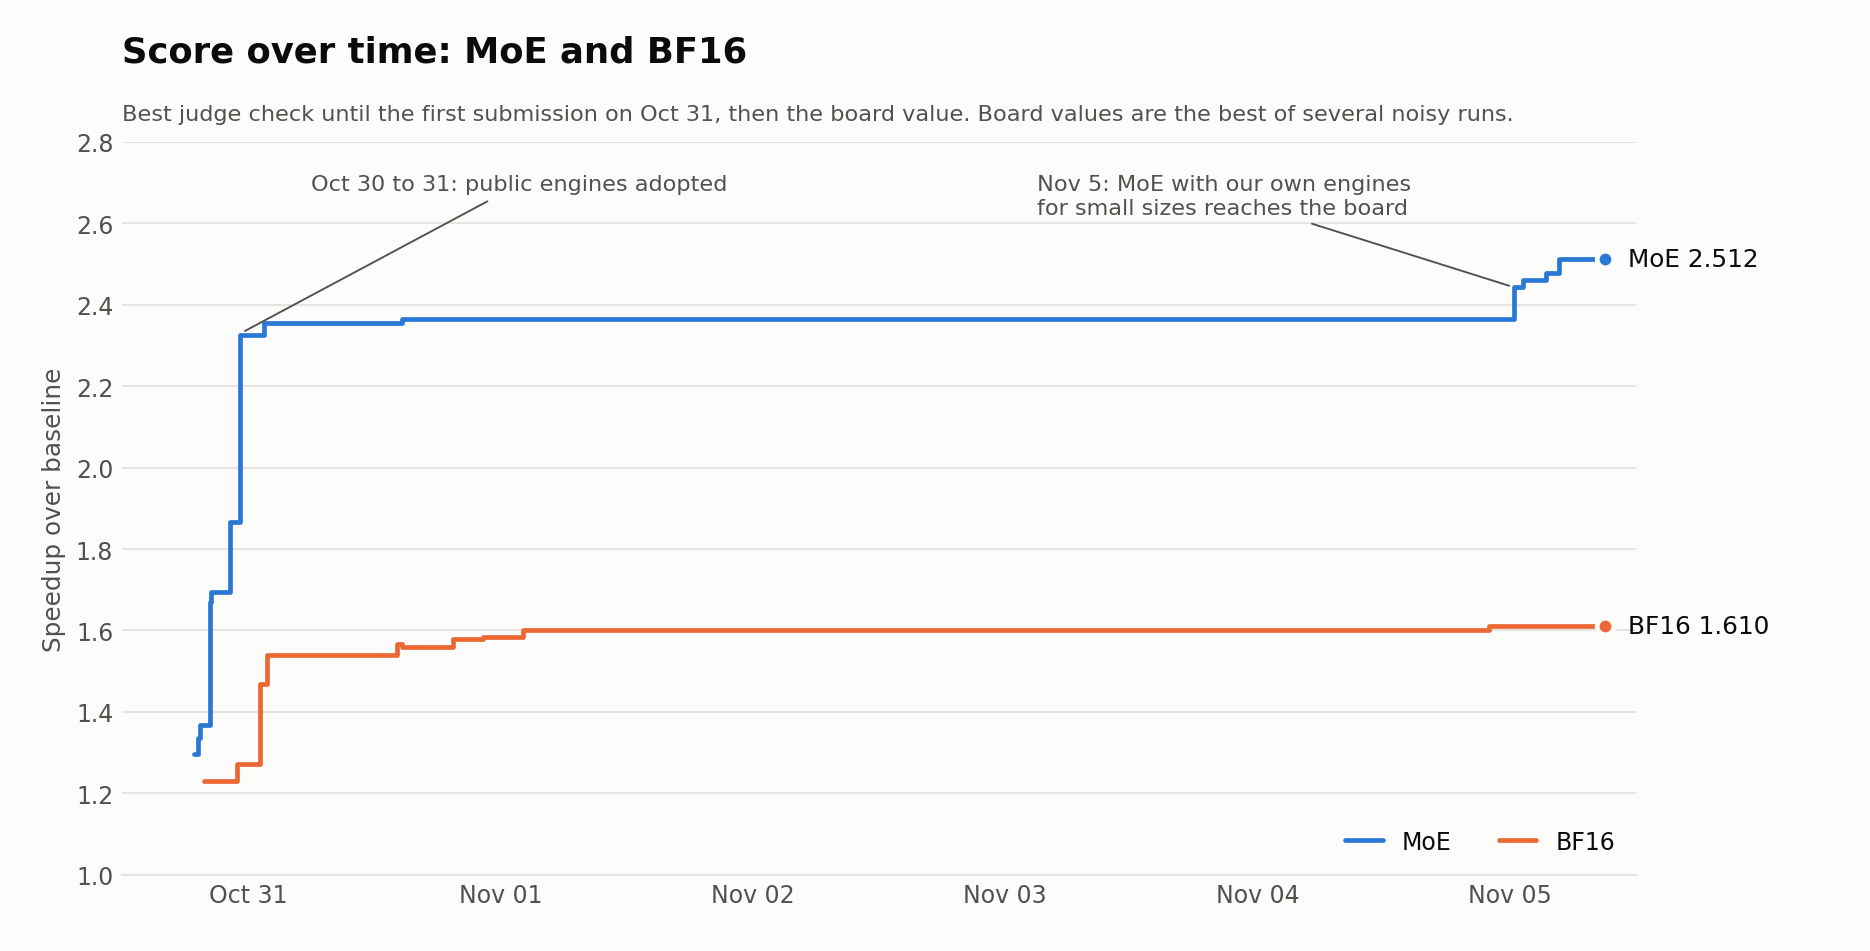

The table this chart was drawn from, first rows:
problem, time_local, score, kind, source
moe, 2026-10-30 18:52, 1.296, check, best_1.296.py
moe, 2026-10-30 19:16, 1.335, check, best_1.335.py
moe, 2026-10-30 19:25, 1.369, check, best_1.369.py
moe, 2026-10-30 20:22, 1.544, check, best_1.544.py
moe, 2026-10-30 20:25, 1.671, check, best_1.671.py
moe, 2026-10-30 20:30, 1.695, check, best_1.695.py
moe, 2026-10-30 22:18, 1.866, check, best_1.866.py
moe, 2026-10-30 23:16, 2.326, check, best_2.326.py
moe, 2026-10-31 01:30, 2.354, check, best_2.354.py
moe, 2026-10-31 14:38, 2.366, board, first submission
moe, 2026-11-05 00:20, 2.443, board, job 0fa1455a
moe, 2026-11-05 01:15, 2.460, board, job 329ae2c3
moe, 2026-11-05 03:25, 2.477, board, job 3e06dfb1
moe, 2026-11-05 04:40, 2.512, board, job 986b61b3
bf16, 2026-10-30 19:52, 1.230, check, best_1.230.py
bf16, 2026-10-30 22:58, 1.273, check, best_1.273.py
bf16, 2026-10-31 01:08, 1.468, check, best_1.468.py
bf16, 2026-10-31 01:50, 1.539, check, best_1.539.py
bf16, 2026-10-31 14:09, 1.567, check, best_1.567.py
bf16, 2026-10-31 14:38, 1.559, board, job 62921d1a
bf16, 2026-10-31 19:30, 1.578, board, best_1.572 scored
bf16, 2026-10-31 22:20, 1.583, board, m2 scored
bf16, 2026-11-01 02:10, 1.600, board, m2 rerun
bf16, 2026-11-04 22:00, 1.610, board, m2 rerun s5
